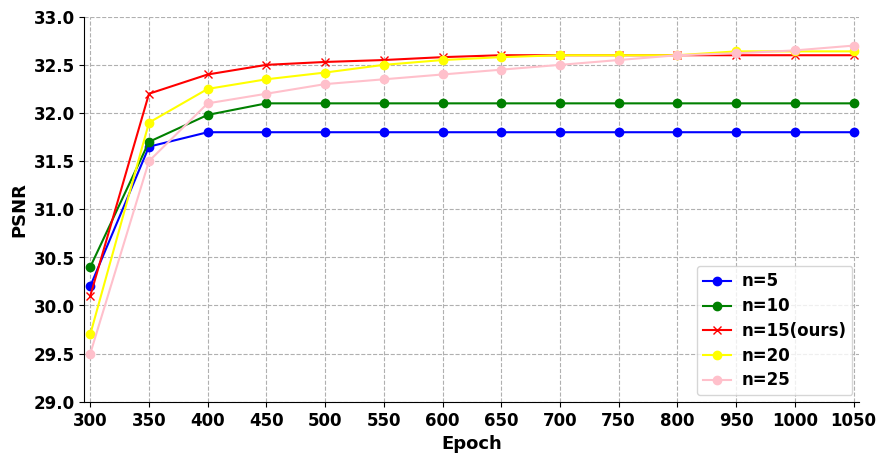

Here is the Python script that generated this plot:
'''
Descripttion: 
version: 
[redacted]
Date: 2021-02-17 14:01:04
LastEditTime: 2021-02-17 14:29:06
'''
import numpy as np
import matplotlib.pyplot as plt

plt.rcParams['font.sans-serif'] = ['Arial']  # 如果要显示中文字体,则在此处设为：SimHei
plt.rcParams['axes.unicode_minus'] = False  # 显示负号

x = np.array([1, 2, 3, 4, 5, 6,7,8,9,10,11,12,13,14])

a5=np.array([30.20, 31.65, 31.80, 31.80, 31.80,31.80,31.80,31.80,31.80,31.80,31.80,31.80,31.80,31.80])
a10=np.array([30.40, 31.70, 31.98, 32.10, 32.10, 32.10,32.10,32.10,32.10,32.10,32.10,32.10,32.10,32.10])
a15=np.array([30.10, 32.20, 32.40, 32.50, 32.53, 32.55, 32.58,32.60,32.60,32.60,32.60,32.60,32.60,32.60])
a20=np.array([29.70, 31.9, 32.25, 32.35, 32.42, 32.50, 32.55,32.58,32.60,32.60,32.60,32.64,32.64,32.64])
a25=np.array([29.50, 31.50, 32.10, 32.20, 32.30, 32.35, 32.40,32.45,32.50,32.55,32.60,32.62,32.65,32.70])

# VGG_supervised = np.array([2.9749694, 3.9357018, 4.7440844, 6.482254, 8.720203, 13.687582])
# VGG_unsupervised = np.array([2.1044724, 2.9757383, 3.7754183, 5.686206, 8.367847, 14.144531])
# ourNetwork = np.array([2.0205495, 2.6509762, 3.1876223, 4.380781, 6.004548, 9.9298])



# label在图示(legend)中显示。若为数学公式,则最好在字符串前后添加"$"符号
# color：b:blue、g:green、r:red、c:cyan、m:magenta、y:yellow、k:black、w:white、、、
# 线型：-  --   -.  :    ,
# marker：.  ,   o   v    <    *    +    1
plt.figure(figsize=(10, 5))
plt.grid(linestyle="--")  # 设置背景网格线为虚线
ax = plt.gca()
ax.spines['top'].set_visible(False)  # 去掉上边框
ax.spines['right'].set_visible(False)  # 去掉右边框


plt.plot(x, a5, marker='o', color="blue", label="n=5", linewidth=1.5)
plt.plot(x, a10, marker='o', color="green", label="n=10", linewidth=1.5)
plt.plot(x, a15, marker='x', color="red", label="n=15(ours)", linewidth=1.5)
plt.plot(x, a20, marker='o', color="yellow", label="n=20", linewidth=1.5)
plt.plot(x, a25, marker='o', color="pink", label="n=25", linewidth=1.5)


group_labels = ['300', '350', '400', '450', '500', '550', '600','650','700','750','800','950','1000','1050']  # x轴刻度的标识
plt.xticks(x, group_labels, fontsize=12, fontweight='bold')  # 默认字体大小为10
plt.yticks(fontsize=12, fontweight='bold')
# plt.title("example", fontsize=12, fontweight='bold')  # 默认字体大小为12
plt.xlabel("Epoch", fontsize=13, fontweight='bold')
plt.ylabel("PSNR", fontsize=13, fontweight='bold')
plt.xlim(0.9, 14.1)  # 设置x轴的范围
plt.ylim(29.0, 33.0)

# plt.legend()          #显示各曲线的图例
plt.legend(loc=0, numpoints=1)
leg = plt.gca().get_legend()
ltext = leg.get_texts()
plt.setp(ltext, fontsize=12, fontweight='bold')  # 设置图例字体的大小和粗细

plt.savefig('./filename.svg', format='svg')  # 建议保存为svg格式,再用inkscape转为矢量图emf后插入word中
plt.show()